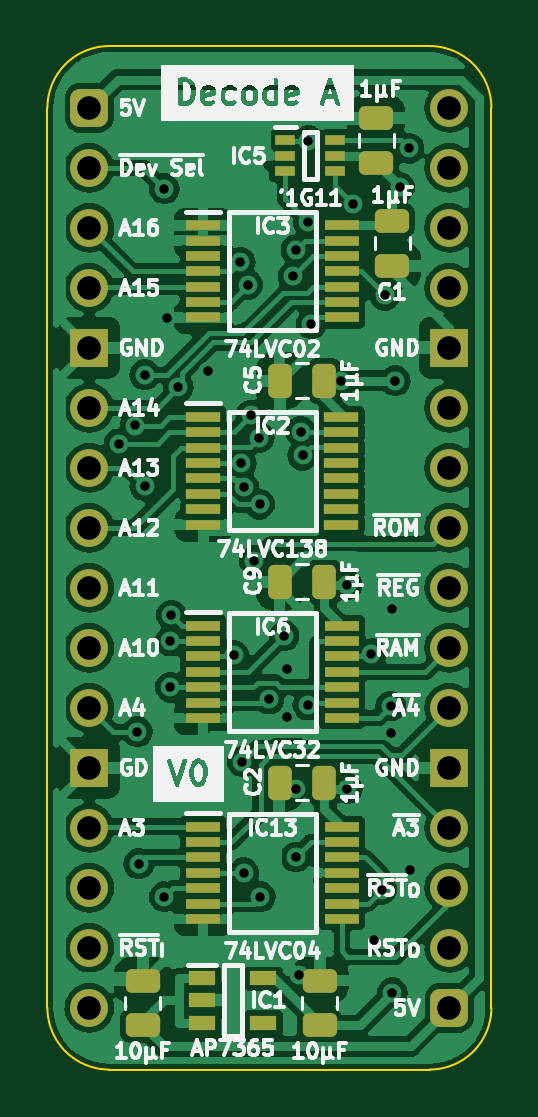
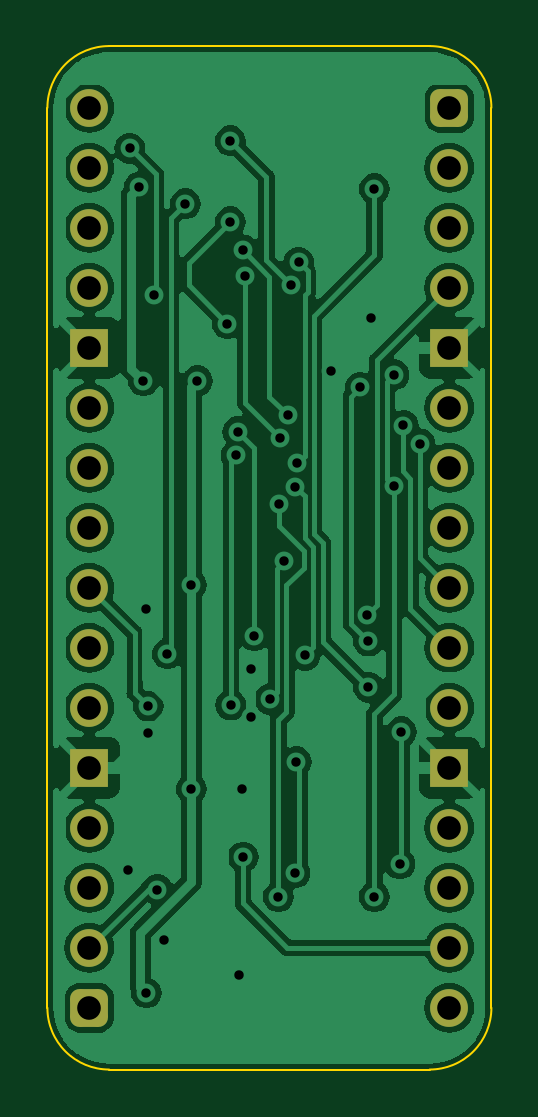
Circuit board: 9 layer files. Board 18.8 x 43.3 mm.
- bottom_copper: Device Decode stage A-B_Cu.gbr (93570 bytes)
- bottom_mask: Device Decode stage A-B_Mask.gbr (2036 bytes)
- bottom_silk: Device Decode stage A-B_Silkscreen.gbr (465 bytes)
- outline: Device Decode stage A-Edge_Cuts.gbr (1007 bytes)
- top_copper: Device Decode stage A-F_Cu.gbr (142964 bytes)
- top_mask: Device Decode stage A-F_Mask.gbr (4735 bytes)
- top_silk: Device Decode stage A-F_Silkscreen.gbr (88658 bytes)
- drill: Device Decode stage A-NPTH.drl (268 bytes)
- drill: Device Decode stage A-PTH.drl (1524 bytes)

=== bottom_copper: Device Decode stage A-B_Cu.gbr (93570 bytes, source omitted) ===
=== bottom_mask: Device Decode stage A-B_Mask.gbr (2036 bytes, source withheld) ===
=== bottom_silk: Device Decode stage A-B_Silkscreen.gbr ===
%TF.GenerationSoftware,KiCad,Pcbnew,7.0.5*%
%TF.CreationDate,2023-12-17T19:53:33+02:00*%
%TF.ProjectId,Device Decode stage A,44657669-6365-4204-9465-636f64652073,rev?*%
%TF.SameCoordinates,Original*%
%TF.FileFunction,Legend,Bot*%
%TF.FilePolarity,Positive*%
%FSLAX46Y46*%
G04 Gerber Fmt 4.6, Leading zero omitted, Abs format (unit mm)*
G04 Created by KiCad (PCBNEW 7.0.5) date 2023-12-17 19:53:33*
%MOMM*%
%LPD*%
G01*
G04 APERTURE LIST*
G04 APERTURE END LIST*
M02*

=== outline: Device Decode stage A-Edge_Cuts.gbr ===
%TF.GenerationSoftware,KiCad,Pcbnew,7.0.5*%
%TF.CreationDate,2023-12-17T19:53:33+02:00*%
%TF.ProjectId,Device Decode stage A,44657669-6365-4204-9465-636f64652073,rev?*%
%TF.SameCoordinates,Original*%
%TF.FileFunction,Profile,NP*%
%FSLAX46Y46*%
G04 Gerber Fmt 4.6, Leading zero omitted, Abs format (unit mm)*
G04 Created by KiCad (PCBNEW 7.0.5) date 2023-12-17 19:53:33*
%MOMM*%
%LPD*%
G01*
G04 APERTURE LIST*
%TA.AperFunction,Profile*%
%ADD10C,0.100000*%
%TD*%
G04 APERTURE END LIST*
D10*
%TO.C,J1*%
X87122000Y-96520000D02*
X87122000Y-58420000D01*
X89735732Y-55806268D02*
X103304267Y-55806267D01*
X103304268Y-99133732D02*
X89735733Y-99133733D01*
X105918000Y-96520000D02*
X105917999Y-58419999D01*
X89735732Y-55806268D02*
G75*
G03*
X87122000Y-58420000I-1J-2613731D01*
G01*
X87121997Y-96520000D02*
G75*
G03*
X89735733Y-99133733I2613733J0D01*
G01*
X105918003Y-58419999D02*
G75*
G03*
X103304267Y-55806267I-2613733J-1D01*
G01*
X103304268Y-99133730D02*
G75*
G03*
X105918000Y-96520000I2J2613730D01*
G01*
%TD*%
M02*

=== top_copper: Device Decode stage A-F_Cu.gbr (142964 bytes, source omitted) ===
=== top_mask: Device Decode stage A-F_Mask.gbr ===
%TF.GenerationSoftware,KiCad,Pcbnew,7.0.5*%
%TF.CreationDate,2023-12-17T19:53:33+02:00*%
%TF.ProjectId,Device Decode stage A,44657669-6365-4204-9465-636f64652073,rev?*%
%TF.SameCoordinates,Original*%
%TF.FileFunction,Soldermask,Top*%
%TF.FilePolarity,Negative*%
%FSLAX46Y46*%
G04 Gerber Fmt 4.6, Leading zero omitted, Abs format (unit mm)*
G04 Created by KiCad (PCBNEW 7.0.5) date 2023-12-17 19:53:33*
%MOMM*%
%LPD*%
G01*
G04 APERTURE LIST*
G04 Aperture macros list*
%AMRoundRect*
0 Rectangle with rounded corners*
0 $1 Rounding radius*
0 $2 $3 $4 $5 $6 $7 $8 $9 X,Y pos of 4 corners*
0 Add a 4 corners polygon primitive as box body*
4,1,4,$2,$3,$4,$5,$6,$7,$8,$9,$2,$3,0*
0 Add four circle primitives for the rounded corners*
1,1,$1+$1,$2,$3*
1,1,$1+$1,$4,$5*
1,1,$1+$1,$6,$7*
1,1,$1+$1,$8,$9*
0 Add four rect primitives between the rounded corners*
20,1,$1+$1,$2,$3,$4,$5,0*
20,1,$1+$1,$4,$5,$6,$7,0*
20,1,$1+$1,$6,$7,$8,$9,0*
20,1,$1+$1,$8,$9,$2,$3,0*%
G04 Aperture macros list end*
%ADD10R,1.475000X0.450000*%
%ADD11R,1.450000X0.450000*%
%ADD12R,1.150000X0.600000*%
%ADD13RoundRect,0.400000X-0.400000X-0.400000X0.400000X-0.400000X0.400000X0.400000X-0.400000X0.400000X0*%
%ADD14O,1.600000X1.600000*%
%ADD15R,1.600000X1.600000*%
%ADD16RoundRect,0.250000X0.475000X-0.250000X0.475000X0.250000X-0.475000X0.250000X-0.475000X-0.250000X0*%
%ADD17RoundRect,0.250000X0.250000X0.475000X-0.250000X0.475000X-0.250000X-0.475000X0.250000X-0.475000X0*%
%ADD18RoundRect,0.250000X-0.475000X0.250000X-0.475000X-0.250000X0.475000X-0.250000X0.475000X0.250000X0*%
%ADD19R,0.875000X0.450000*%
G04 APERTURE END LIST*
D10*
%TO.C,IC13*%
X93709000Y-88855000D03*
X93709000Y-89505000D03*
X93709000Y-90155000D03*
X93709000Y-90805000D03*
X93709000Y-91455000D03*
X93709000Y-92105000D03*
X93709000Y-92755000D03*
X99585000Y-92755000D03*
X99585000Y-92105000D03*
X99585000Y-91455000D03*
X99585000Y-90805000D03*
X99585000Y-90155000D03*
X99585000Y-89505000D03*
X99585000Y-88855000D03*
%TD*%
%TO.C,IC6*%
X93709000Y-80346000D03*
X93709000Y-80996000D03*
X93709000Y-81646000D03*
X93709000Y-82296000D03*
X93709000Y-82946000D03*
X93709000Y-83596000D03*
X93709000Y-84246000D03*
X99585000Y-84246000D03*
X99585000Y-83596000D03*
X99585000Y-82946000D03*
X99585000Y-82296000D03*
X99585000Y-81646000D03*
X99585000Y-80996000D03*
X99585000Y-80346000D03*
%TD*%
%TO.C,IC3*%
X93709000Y-63389842D03*
X93709000Y-64039842D03*
X93709000Y-64689842D03*
X93709000Y-65339842D03*
X93709000Y-65989842D03*
X93709000Y-66639842D03*
X93709000Y-67289842D03*
X99585000Y-67289842D03*
X99585000Y-66639842D03*
X99585000Y-65989842D03*
X99585000Y-65339842D03*
X99585000Y-64689842D03*
X99585000Y-64039842D03*
X99585000Y-63389842D03*
%TD*%
D11*
%TO.C,IC2*%
X93722000Y-71512000D03*
X93722000Y-72162000D03*
X93722000Y-72812000D03*
X93722000Y-73462000D03*
X93722000Y-74112000D03*
X93722000Y-74762000D03*
X93722000Y-75412000D03*
X93722000Y-76062000D03*
X99572000Y-76062000D03*
X99572000Y-75412000D03*
X99572000Y-74762000D03*
X99572000Y-74112000D03*
X99572000Y-73462000D03*
X99572000Y-72812000D03*
X99572000Y-72162000D03*
X99572000Y-71512000D03*
%TD*%
D12*
%TO.C,IC1*%
X93666000Y-95255012D03*
X93666000Y-96205012D03*
X93666000Y-97155012D03*
X96266000Y-97155012D03*
X96266000Y-95255012D03*
%TD*%
D13*
%TO.C,J1*%
X88900000Y-58420000D03*
D14*
X88900000Y-60960000D03*
X88900000Y-63500000D03*
X88900000Y-66040000D03*
D15*
X88900000Y-68580000D03*
D14*
X88900000Y-71120000D03*
X88900000Y-73660000D03*
X88900000Y-76200000D03*
X88900000Y-78740000D03*
X88900000Y-81280000D03*
X88900000Y-83820000D03*
D15*
X88900000Y-86360000D03*
D14*
X88900000Y-88900000D03*
X88900000Y-91440000D03*
X88900000Y-93980000D03*
X88900000Y-96520000D03*
D13*
X104140000Y-96520000D03*
D14*
X104140000Y-93980000D03*
X104140000Y-91440000D03*
X104140000Y-88900000D03*
D15*
X104140000Y-86360000D03*
D14*
X104140000Y-83820000D03*
X104140000Y-81280000D03*
X104140000Y-78740000D03*
X104140000Y-76200000D03*
X104140000Y-73660000D03*
X104140000Y-71120000D03*
D15*
X104140000Y-68580000D03*
D14*
X104140000Y-66040000D03*
X104140000Y-63500000D03*
X104140000Y-60960000D03*
X104140000Y-58420000D03*
%TD*%
D16*
%TO.C,C10*%
X91156000Y-97266012D03*
X91156000Y-95366012D03*
%TD*%
D17*
%TO.C,C5*%
X98851000Y-69977000D03*
X96951000Y-69977000D03*
%TD*%
%TO.C,C2*%
X98851000Y-86995000D03*
X96951000Y-86995000D03*
%TD*%
D16*
%TO.C,C11*%
X98649000Y-97266012D03*
X98649000Y-95366012D03*
%TD*%
%TO.C,C12*%
X101046000Y-60751000D03*
X101046000Y-58851000D03*
%TD*%
D18*
%TO.C,C1*%
X101727000Y-63201000D03*
X101727000Y-65101000D03*
%TD*%
D17*
%TO.C,C9*%
X98851000Y-78486000D03*
X96951000Y-78486000D03*
%TD*%
D19*
%TO.C,IC5*%
X97190000Y-59802000D03*
X97190000Y-60452000D03*
X97190000Y-61102000D03*
X99314000Y-61102000D03*
X99314000Y-60452000D03*
X99314000Y-59802000D03*
%TD*%
M02*

=== top_silk: Device Decode stage A-F_Silkscreen.gbr (88658 bytes, source omitted) ===
=== drill: Device Decode stage A-NPTH.drl ===
M48
; DRILL file {KiCad 7.0.5} date Sun Dec 17 19:53:34 2023
; FORMAT={-:-/ absolute / inch / decimal}
; #@! TF.CreationDate,2023-12-17T19:53:34+02:00
; #@! TF.GenerationSoftware,Kicad,Pcbnew,7.0.5
; #@! TF.FileFunction,NonPlated,1,2,NPTH
FMAT,2
INCH
%
G90
G05
T0
M30

=== drill: Device Decode stage A-PTH.drl ===
M48
; DRILL file {KiCad 7.0.5} date Sun Dec 17 19:53:34 2023
; FORMAT={-:-/ absolute / inch / decimal}
; #@! TF.CreationDate,2023-12-17T19:53:34+02:00
; #@! TF.GenerationSoftware,Kicad,Pcbnew,7.0.5
; #@! TF.FileFunction,Plated,1,2,PTH
FMAT,2
INCH
; #@! TA.AperFunction,Plated,PTH,ViaDrill
T1C0.0157
; #@! TA.AperFunction,Plated,PTH,ComponentDrill
T2C0.0394
%
G90
G05
T1
X3.5491Y-2.8602
X3.5767Y-2.8295
X3.58Y-3.34
X3.5824Y-3.56
X3.5924Y-2.745
X3.5924Y-2.93
X3.625Y-2.435
X3.625Y-3.615
X3.63Y-2.65
X3.635Y-3.1888
X3.635Y-3.2656
X3.6367Y-3.1454
X3.6482Y-2.7657
X3.6981Y-2.7381
X3.7405Y-3.2124
X3.7512Y-2.5577
X3.7532Y-2.8926
X3.755Y-3.39
X3.7569Y-2.9318
X3.7574Y-3.575
X3.7639Y-2.595
X3.769Y-2.8128
X3.775Y-3.055
X3.7829Y-2.8496
X3.7836Y-2.9607
X3.785Y-3.615
X3.7994Y-3.2857
X3.825Y-3.18
X3.83Y-3.315
X3.83Y-3.235
X3.84Y-2.5803
X3.8439Y-3.5487
X3.8444Y-2.5369
X3.845Y-3.435
X3.85Y-3.745
X3.8524Y-2.84
X3.8554Y-2.8793
X3.8642Y-3.2954
X3.865Y-2.355
X3.865Y-2.49
X3.87Y-2.66
X3.92Y-2.755
X3.93Y-3.095
X3.93Y-3.435
X3.94Y-2.46
X3.97Y-3.21
X3.975Y-3.6874
X3.987Y-3.603
X3.9925Y-2.6125
X4.0019Y-3.2971
X4.0029Y-3.3421
X4.005Y-3.135
X4.005Y-3.775
X4.01Y-2.755
X4.017Y-2.432
X4.0326Y-2.3676
X4.035Y-3.57
T2
X3.5Y-2.3
X3.5Y-2.4
X3.5Y-2.5
X3.5Y-2.6
X3.5Y-2.7
X3.5Y-2.8
X3.5Y-2.9
X3.5Y-3.0
X3.5Y-3.1
X3.5Y-3.2
X3.5Y-3.3
X3.5Y-3.4
X3.5Y-3.5
X3.5Y-3.6
X3.5Y-3.7
X3.5Y-3.8
X4.1Y-2.3
X4.1Y-2.4
X4.1Y-2.5
X4.1Y-2.6
X4.1Y-2.7
X4.1Y-2.8
X4.1Y-2.9
X4.1Y-3.0
X4.1Y-3.1
X4.1Y-3.2
X4.1Y-3.3
X4.1Y-3.4
X4.1Y-3.5
X4.1Y-3.6
X4.1Y-3.7
X4.1Y-3.8
T0
M30

